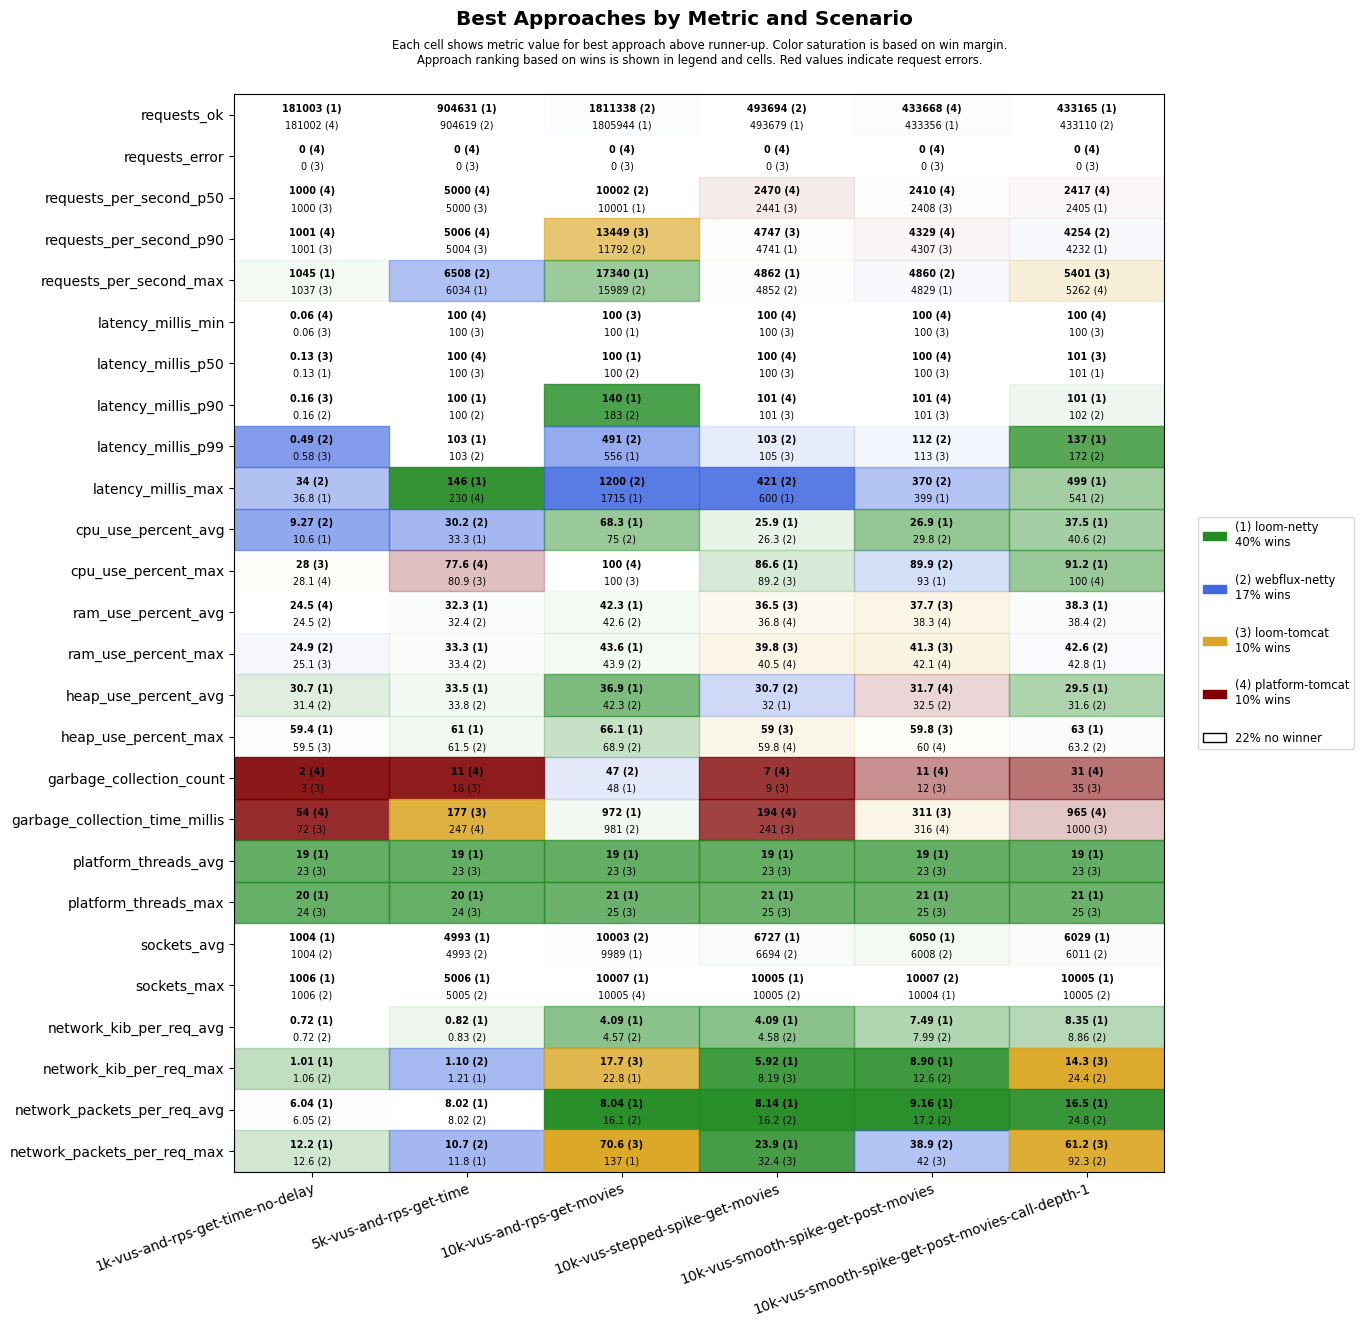

The data file committed next to this chart (first rows):
scenario, approach, requests_ok, requests_error, requests_per_second_p50, requests_per_second_p90, requests_per_second_max, latency_millis_min, latency_millis_p50, latency_millis_p90, latency_millis_p99, latency_millis_max, cpu_use_percent_avg, cpu_use_percent_max, ram_use_percent_avg, ram_use_percent_max, heap_use_percent_avg, heap_use_percent_max, garbage_collection_count, garbage_collection_time_millis, platform_threads_avg, platform_threads_max, sockets_avg, sockets_max
1k-vus-and-rps-get-time-no-delay, platform-tomcat, 181002, 0, 1000, 1001, 1025, 0.06, 0.14, 0.17, 0.92, 40.6, 14.2, 28.1, 24.5, 25.2, 33.4, 59.8, 2, 54, 368, 369, 5, 9
1k-vus-and-rps-get-time-no-delay, loom-tomcat, 181002, 0, 1000, 1001, 1037, 0.06, 0.13, 0.16, 0.58, 37.9, 11.1, 28.0, 24.6, 25.1, 31.6, 59.5, 3, 72, 23, 24, 5, 8
1k-vus-and-rps-get-time-no-delay, loom-netty, 181003, 0, 1000, 1001, 1045, 0.08, 0.13, 0.17, 0.61, 36.8, 10.6, 39.2, 24.8, 25.2, 30.7, 59.4, 4, 94, 19, 20, 1004, 1006
1k-vus-and-rps-get-time-no-delay, webflux-netty, 181000, 0, 1000, 1001, 1037, 0.08, 0.13, 0.16, 0.49, 34.0, 9.27, 36.4, 24.5, 24.9, 31.4, 59.8, 4, 92, 23, 24, 1004, 1006
5k-vus-and-rps-get-time, platform-tomcat, 904550, 0, 5000, 5006, 5356, 100, 100, 101, 113, 230, 51.2, 77.6, 36.1, 37.1, 49.3, 76.4, 11, 247, 1992, 1993, 508, 519
5k-vus-and-rps-get-time, loom-tomcat, 904551, 0, 5000, 5004, 5732, 100, 100, 101, 109, 247, 49.1, 80.9, 36.3, 37.1, 62.4, 93.7, 16, 177, 23, 24, 505, 553
5k-vus-and-rps-get-time, loom-netty, 904631, 0, 5000, 5003, 6034, 100, 100, 100, 103, 146, 33.3, 89.8, 32.3, 33.3, 33.5, 61.0, 19, 477, 19, 20, 4993, 5006
5k-vus-and-rps-get-time, webflux-netty, 904619, 0, 5000, 5003, 6508, 100, 100, 100, 103, 435, 30.2, 95.7, 32.4, 33.4, 33.8, 61.5, 18, 496, 23, 24, 4993, 5005
10k-vus-and-rps-get-movies, platform-tomcat, 1442571, 0, 8143, 9932, 11725, 107, 763, 1192, 1546, 2376, 98.8, 100, 52.8, 55.4, 65.8, 81.1, 242, 18336, 8658, 10019, 8872, 10005
10k-vus-and-rps-get-movies, loom-tomcat, 1756808, 0, 9901, 13449, 15687, 100, 288, 585, 1247, 3048, 96.0, 100, 46.2, 48.1, 64.2, 94.7, 352, 18150, 23, 25, 4786, 9973
10k-vus-and-rps-get-movies, loom-netty, 1805944, 0, 10001, 11403, 17340, 100, 100, 140, 556, 1715, 68.3, 100, 42.3, 43.6, 36.9, 66.1, 48, 972, 19, 21, 9989, 10007
10k-vus-and-rps-get-movies, webflux-netty, 1811338, 0, 10002, 11792, 15989, 100, 100, 183, 491, 1200, 75.0, 100, 42.6, 43.9, 42.3, 68.9, 47, 981, 23, 25, 10003, 10005
10k-vus-stepped-spike-get-movies, platform-tomcat, 493445, 0, 2470, 4736, 4813, 100, 100, 101, 112, 1008, 32.8, 92.4, 36.8, 40.5, 35.7, 59.8, 7, 194, 501, 760, 280, 523
10k-vus-stepped-spike-get-movies, loom-tomcat, 493540, 0, 2441, 4747, 4851, 100, 100, 101, 105, 896, 34.1, 89.2, 36.5, 39.8, 32.7, 59.0, 9, 241, 23, 25, 280, 542
10k-vus-stepped-spike-get-movies, loom-netty, 493679, 0, 2429, 4741, 4862, 100, 100, 101, 105, 600, 25.9, 86.6, 37.2, 41.2, 32.0, 60.7, 13, 486, 19, 21, 6727, 10005
10k-vus-stepped-spike-get-movies, webflux-netty, 493694, 0, 2426, 4730, 4852, 100, 100, 101, 103, 421, 26.3, 96.7, 37.2, 41.4, 30.7, 61.2, 14, 499, 23, 25, 6694, 10005
10k-vus-smooth-spike-get-post-movies, platform-tomcat, 433668, 0, 2410, 4329, 4781, 100, 100, 101, 116, 586, 35.4, 98.5, 38.3, 42.1, 31.7, 60.0, 11, 316, 408, 726, 248, 510
10k-vus-smooth-spike-get-post-movies, loom-tomcat, 433252, 0, 2408, 4307, 4751, 100, 100, 101, 113, 577, 36.3, 94.2, 37.7, 41.3, 33.0, 59.8, 12, 311, 23, 25, 247, 519
10k-vus-smooth-spike-get-post-movies, loom-netty, 433356, 0, 2392, 4302, 4829, 100, 100, 101, 120, 399, 26.9, 93.0, 38.8, 42.6, 34.1, 60.6, 16, 706, 19, 21, 6050, 10004
10k-vus-smooth-spike-get-post-movies, webflux-netty, 433269, 0, 2373, 4286, 4860, 100, 100, 101, 112, 370, 29.8, 89.9, 38.6, 42.7, 32.5, 62.3, 18, 533, 23, 25, 6008, 10007
10k-vus-smooth-spike-get-post-movies-cal…, platform-tomcat, 429759, 0, 2417, 4150, 5262, 100, 102, 129, 335, 1221, 55.9, 100, 40.1, 48.3, 37.9, 83.4, 31, 965, 1098, 2229, 281, 1715
10k-vus-smooth-spike-get-post-movies-cal…, loom-tomcat, 431367, 0, 2399, 4190, 5401, 100, 101, 113, 222, 1034, 54.0, 100, 39.7, 47.3, 39.7, 85.4, 35, 1000, 23, 25, 262, 1735
10k-vus-smooth-spike-get-post-movies-cal…, loom-netty, 433165, 0, 2405, 4232, 5033, 100, 101, 101, 137, 499, 37.5, 91.2, 38.3, 42.8, 29.5, 63.0, 35, 1026, 19, 21, 6029, 10005
10k-vus-smooth-spike-get-post-movies-cal…, webflux-netty, 433110, 0, 2394, 4254, 5030, 100, 101, 102, 172, 541, 40.6, 100, 38.4, 42.6, 31.6, 63.2, 36, 1109, 23, 25, 6011, 10005
